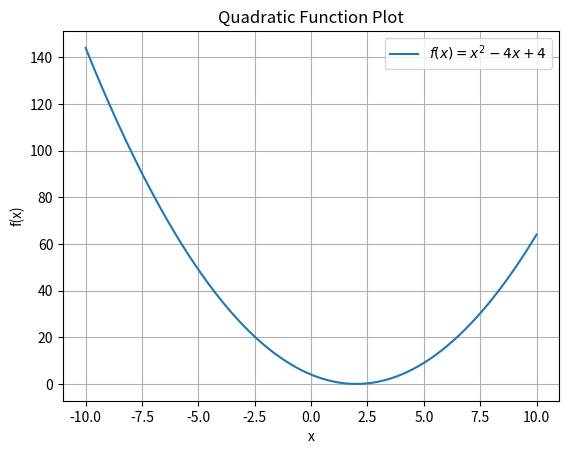
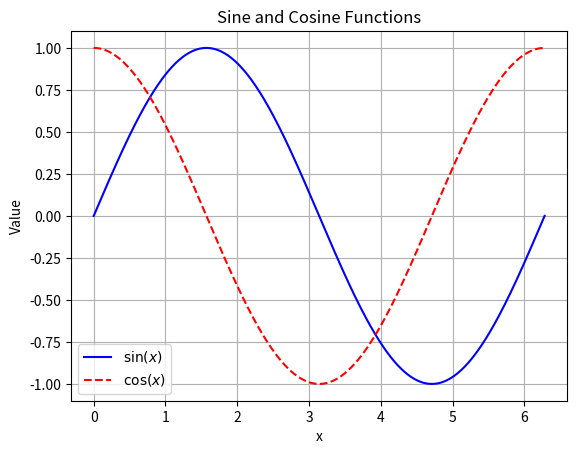
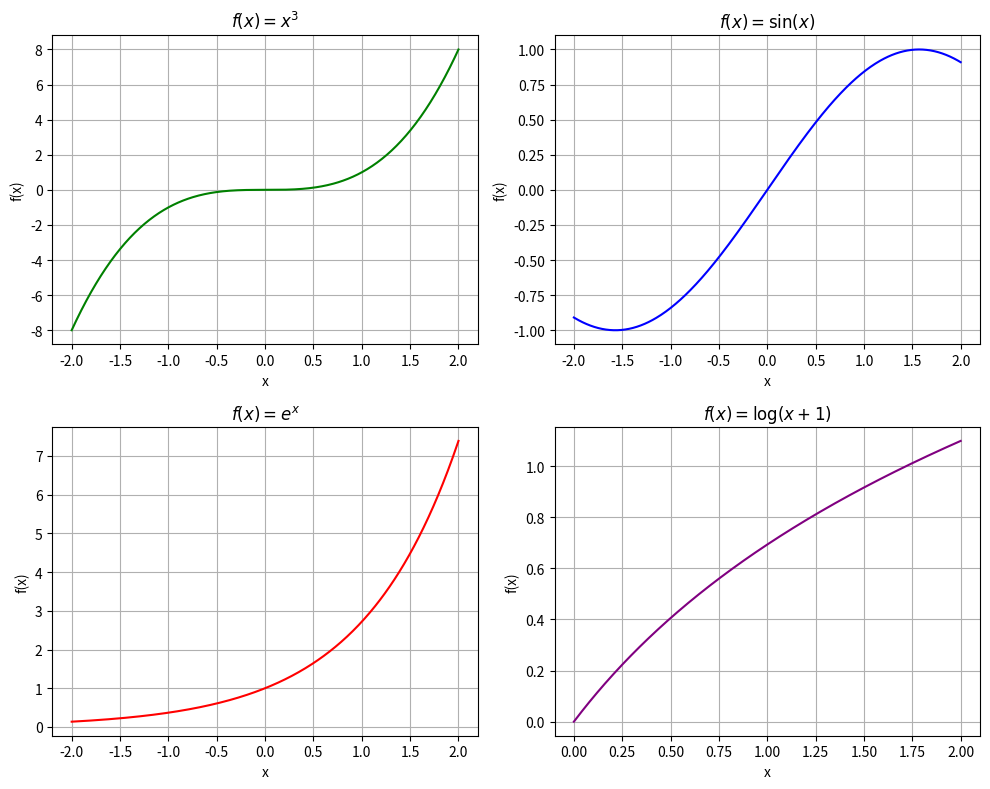
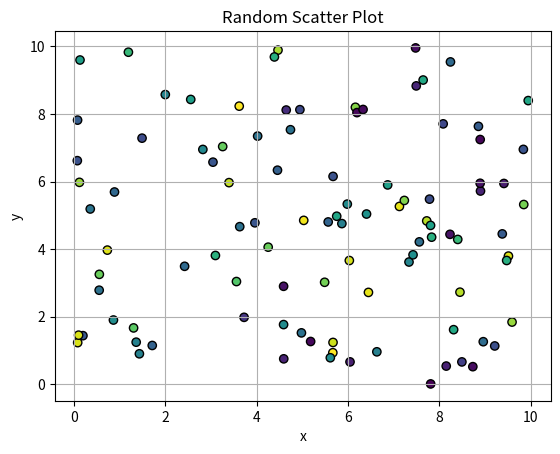
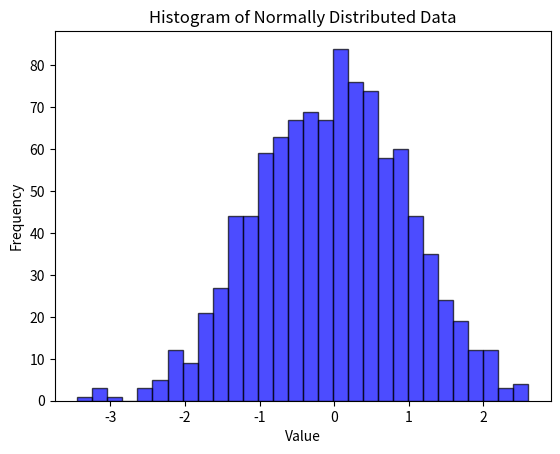
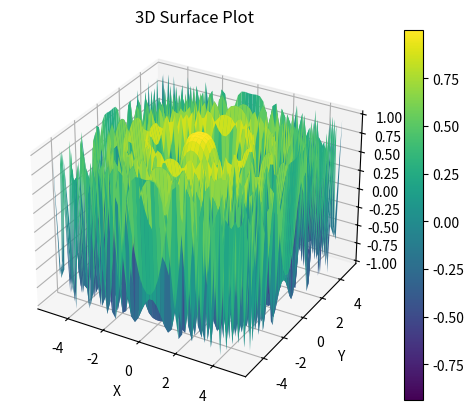
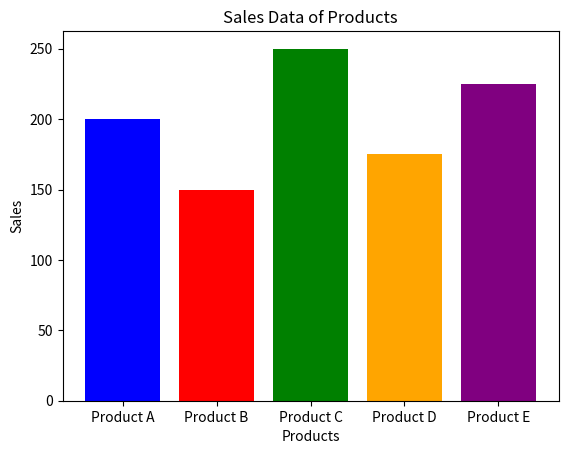
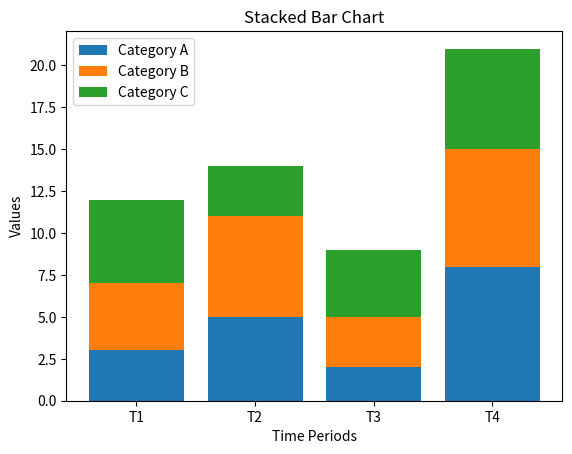

Here is the Python script that generated these plots, in order:
import numpy as np
import matplotlib.pyplot as plt
from mpl_toolkits.mplot3d import Axes3D

# Task 1: Basic Plotting
x = np.linspace(-10, 10, 400)
y = x**2 - 4*x + 4
plt.figure()
plt.plot(x, y, label="$f(x) = x^2 - 4x + 4$")
plt.xlabel("x")
plt.ylabel("f(x)")
plt.title("Quadratic Function Plot")
plt.legend()
plt.grid()
plt.show()

# Task 2: Sine and Cosine Plot
x = np.linspace(0, 2*np.pi, 400)
plt.figure()
plt.plot(x, np.sin(x), linestyle='-', color='b', label="$\sin(x)$")
plt.plot(x, np.cos(x), linestyle='--', color='r', label="$\cos(x)$")
plt.xlabel("x")
plt.ylabel("Value")
plt.title("Sine and Cosine Functions")
plt.legend()
plt.grid()
plt.show()

# Task 3: Subplots
x = np.linspace(-2, 2, 400)
x_positive = np.linspace(0, 2, 400)
fig, axs = plt.subplots(2, 2, figsize=(10, 8))
axs[0, 0].plot(x, x**3, 'g')
axs[0, 0].set_title("$f(x) = x^3$")
axs[0, 1].plot(x, np.sin(x), 'b')
axs[0, 1].set_title("$f(x) = \sin(x)$")
axs[1, 0].plot(x, np.exp(x), 'r')
axs[1, 0].set_title("$f(x) = e^x$")
axs[1, 1].plot(x_positive, np.log(x_positive + 1), 'purple')
axs[1, 1].set_title("$f(x) = \log(x+1)$")
for ax in axs.flat:
    ax.set_xlabel("x")
    ax.set_ylabel("f(x)")
    ax.grid()
plt.tight_layout()
plt.show()

# Task 4: Scatter Plot
x = np.random.uniform(0, 10, 100)
y = np.random.uniform(0, 10, 100)
plt.figure()
plt.scatter(x, y, c=np.random.rand(100), marker='o', edgecolors='black')
plt.xlabel("x")
plt.ylabel("y")
plt.title("Random Scatter Plot")
plt.grid()
plt.show()

# Task 5: Histogram
data = np.random.normal(0, 1, 1000)
plt.figure()
plt.hist(data, bins=30, alpha=0.7, color='blue', edgecolor='black')
plt.xlabel("Value")
plt.ylabel("Frequency")
plt.title("Histogram of Normally Distributed Data")
plt.show()

# Task 6: 3D Plotting
x = np.linspace(-5, 5, 50)
y = np.linspace(-5, 5, 50)
X, Y = np.meshgrid(x, y)
Z = np.cos(X**2 + Y**2)
fig = plt.figure()
ax = fig.add_subplot(111, projection='3d')
surf = ax.plot_surface(X, Y, Z, cmap='viridis')
plt.colorbar(surf)
ax.set_xlabel("X")
ax.set_ylabel("Y")
ax.set_zlabel("f(X, Y)")
ax.set_title("3D Surface Plot")
plt.show()

# Task 7: Bar Chart
products = ['Product A', 'Product B', 'Product C', 'Product D', 'Product E']
sales = [200, 150, 250, 175, 225]
plt.figure()
plt.bar(products, sales, color=['blue', 'red', 'green', 'orange', 'purple'])
plt.xlabel("Products")
plt.ylabel("Sales")
plt.title("Sales Data of Products")
plt.show()

# Task 8: Stacked Bar Chart
time_periods = ['T1', 'T2', 'T3', 'T4']
category_A = [3, 5, 2, 8]
category_B = [4, 6, 3, 7]
category_C = [5, 3, 4, 6]
plt.figure()
plt.bar(time_periods, category_A, label='Category A')
plt.bar(time_periods, category_B, bottom=category_A, label='Category B')
plt.bar(time_periods, category_C, bottom=np.array(category_A) + np.array(category_B), label='Category C')
plt.xlabel("Time Periods")
plt.ylabel("Values")
plt.title("Stacked Bar Chart")
plt.legend()
plt.show()
